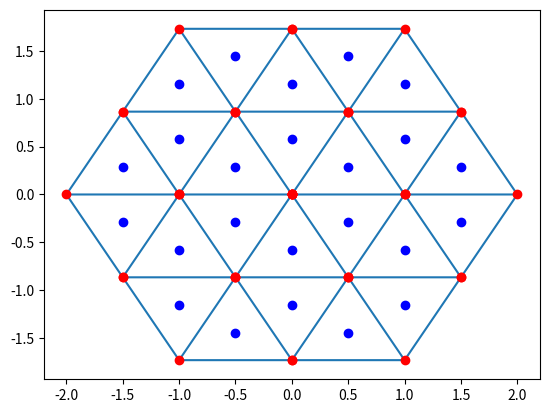

Generate this figure with matplotlib:
import numpy as np
from numpy import array, asarray, pi, sin, cos
import matplotlib.pyplot as plt
from scipy.spatial import Delaunay

nm = 2
ni = 6

radius = 1.
angle = pi / 3.

center = array([0,0])
centers = [center]

points = []

def create_points(X, pts):
    for m in range(1, nm):
        for i in range(0, ni):
            P = m * radius * array([cos(i*angle)-X[0], sin(i*angle)-X[1]])
            pts.append(P)
    return pts

centers = create_points(center, centers)
for X in centers:
    points = create_points(X, points)

points = array(points)
tri = Delaunay(points)

barycenters = []
for T in tri.simplices:
    pts = points[T]
    A = array(pts[0,:]) ; B = array(pts[1,:]) ; C = array(pts[2,:])
    b = (A+B+C) / 3.
    barycenters.append(b)

barycenters = array(barycenters)

tri_b = Delaunay(barycenters)

plt.triplot(points[:,0], points[:,1], tri.simplices.copy())
plt.plot(points[:,0], points[:,1], 'or')
plt.plot(barycenters[:,0], barycenters[:,1], 'ob')

xmin = points[:,0].min()  ;   xmax = points[:,0].max()
ymin = points[:,1].min()  ;   ymax = points[:,1].max()

plt.xlim([xmin-0.2, xmax+0.2])
plt.ylim([ymin-0.2, ymax+0.2])
plt.show()
